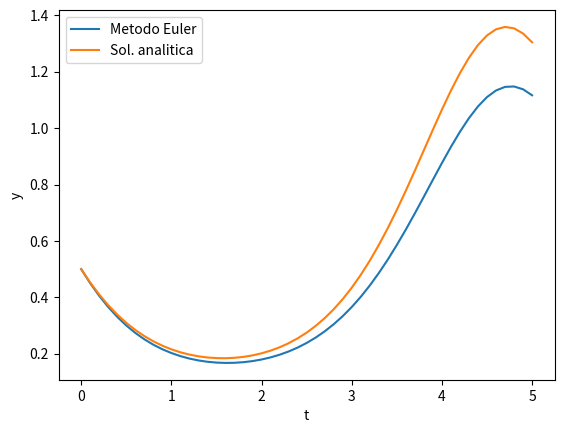

Python code for this plot:
import numpy as np
import matplotlib.pyplot as plt


def euler(f, y0, t):
    y = [y0]
    for i in np.arange(0, len(t)-1):
        h = t[i+1]-t[i]
        y.append(y[i]+f(y[i],t[i])*h)


    return y

def f(y,t):
    dydt= -y*np.cos(t)
    return dydt


y0=1/2
h=.1
t=np.arange(0 ,5+h, h)

y= euler(f, y0, t)

#Analitica
y_a=1/2*np.exp(-np.sin(t))

plt.plot(t,y, label='Metodo Euler')
plt.plot(t,y_a , label='Sol. analitica')
plt.xlabel('t')
plt.ylabel('y')
plt.legend()
plt.show()